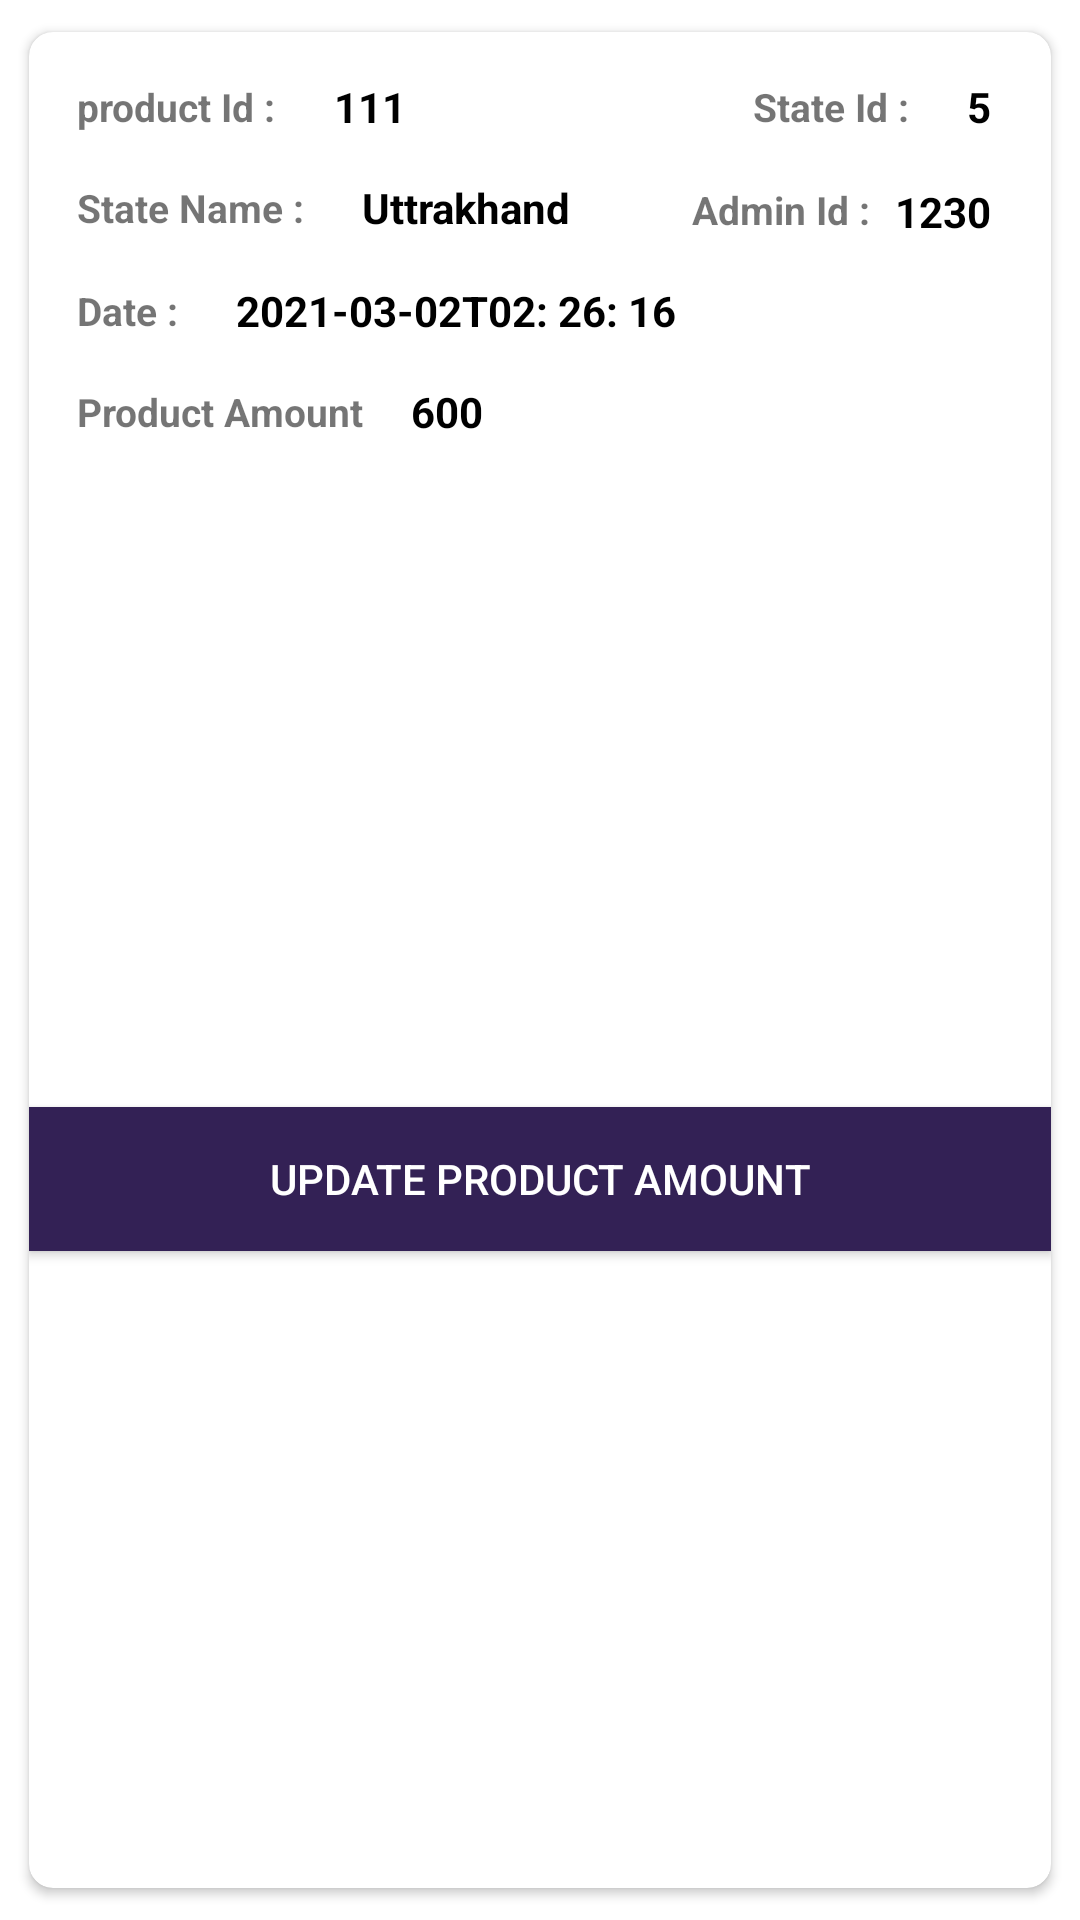

Android layout source for this screen:
<!-- AndroidManifest.xml: application theme Theme.InterviewTaskJava -->
<!-- res/layout/recyclerview_item.xml -->
<?xml version="1.0" encoding="utf-8"?>
<androidx.constraintlayout.widget.ConstraintLayout xmlns:android="http://schemas.android.com/apk/res/android"
    android:layout_width="match_parent"
    android:layout_height="wrap_content"
    xmlns:app="http://schemas.android.com/apk/res-auto">


    <androidx.cardview.widget.CardView
        android:layout_width="match_parent"
        android:layout_height="match_parent"
        app:cardCornerRadius="8dp"
        android:layout_margin="5dp"
        app:cardUseCompatPadding="true">
        <androidx.constraintlayout.widget.ConstraintLayout
            android:layout_width="match_parent"
            android:layout_height="match_parent">

            <TextView
                android:id="@+id/productIdTxt"
                android:layout_width="wrap_content"
                android:layout_height="wrap_content"
                android:text="product Id : "
                android:layout_margin="16dp"
                android:textSize="13sp"
                android:textStyle="bold"
                app:layout_constraintStart_toStartOf="parent"
                app:layout_constraintTop_toTopOf="parent"/>

            <TextView
                android:id="@+id/productId"
                android:layout_width="wrap_content"
                android:layout_height="wrap_content"
                android:text="111"
                android:layout_marginStart="16dp"
                android:textColor="@color/black"
                android:textSize="14sp"
                android:textStyle="bold"
                app:layout_constraintStart_toEndOf="@id/productIdTxt"
                app:layout_constraintTop_toTopOf="@id/productIdTxt"
                app:layout_constraintBottom_toBottomOf="@id/productIdTxt"/>


            <TextView
                android:id="@+id/stateIdTxt"
                android:layout_width="wrap_content"
                android:layout_height="wrap_content"
                android:text="State Id : "
                android:layout_margin="16dp"
                android:textSize="13sp"
                android:textStyle="bold"
                app:layout_constraintEnd_toStartOf="@id/stateId"
                app:layout_constraintTop_toTopOf="parent"/>

            <TextView
                android:id="@+id/stateId"
                android:layout_width="wrap_content"
                android:layout_height="wrap_content"
                android:text="5"
                android:layout_marginStart="16dp"
                android:textColor="@color/black"
                android:textSize="14sp"
                android:textStyle="bold"
                android:layout_marginEnd="20dp"
                app:layout_constraintEnd_toEndOf="parent"
                app:layout_constraintTop_toTopOf="@id/stateIdTxt"
                app:layout_constraintBottom_toBottomOf="@id/stateIdTxt" />



            <TextView
                android:id="@+id/stateNameTxt"
                android:layout_width="wrap_content"
                android:layout_height="wrap_content"
                android:text="State Name : "
                android:layout_margin="16dp"
                android:textSize="13sp"
                android:textStyle="bold"
                app:layout_constraintStart_toStartOf="parent"
                app:layout_constraintTop_toBottomOf="@id/productIdTxt"/>

            <TextView
                android:id="@+id/stateName"
                android:layout_width="wrap_content"
                android:layout_height="wrap_content"
                android:text="Uttrakhand"
                android:layout_marginStart="16dp"
                android:textColor="@color/black"
                android:textSize="14sp"
                android:textStyle="bold"
                app:layout_constraintStart_toEndOf="@id/stateNameTxt"
                app:layout_constraintTop_toTopOf="@id/stateNameTxt"
                app:layout_constraintBottom_toBottomOf="@id/stateNameTxt"/>


            <TextView
                android:id="@+id/adminIdTxt"
                android:layout_width="wrap_content"
                android:layout_height="wrap_content"
                android:text="Admin Id : "
                android:layout_marginEnd="5dp"
               android:layout_marginTop="16dp"
                android:textSize="13sp"
                android:textStyle="bold"
                app:layout_constraintEnd_toStartOf="@id/adminId"
                app:layout_constraintTop_toBottomOf="@id/stateId"/>

            <TextView
                android:id="@+id/adminId"
                android:layout_width="wrap_content"
                android:layout_height="wrap_content"
                android:text="1230"
                android:layout_marginEnd="20dp"
                android:layout_marginStart="16dp"
                android:textColor="@color/black"
                android:textSize="14sp"
                android:textStyle="bold"
                app:layout_constraintEnd_toEndOf="parent"
                app:layout_constraintTop_toTopOf="@id/adminIdTxt" />



            <TextView
                android:id="@+id/dateTxt"
                android:layout_width="wrap_content"
                android:layout_height="wrap_content"
                android:text="Date : "
                android:layout_margin="16dp"
                android:textSize="13sp"
                android:textStyle="bold"
                app:layout_constraintStart_toStartOf="parent"
                app:layout_constraintTop_toBottomOf="@id/adminIdTxt"/>

            <TextView
                android:id="@+id/date"
                android:layout_width="wrap_content"
                android:layout_height="wrap_content"
                android:text="2021-03-02T02: 26: 16"
                android:layout_marginStart="16dp"
                android:textColor="@color/black"
                android:textSize="14sp"
                android:textStyle="bold"
                app:layout_constraintStart_toEndOf="@id/dateTxt"
                app:layout_constraintTop_toTopOf="@id/dateTxt"
                app:layout_constraintBottom_toBottomOf="@id/dateTxt"/>



            <TextView
                android:id="@+id/productRateTxt"
                android:layout_width="wrap_content"
                android:layout_height="wrap_content"
                android:text="Product Amount"
                android:layout_margin="16dp"
                android:textSize="13sp"
                android:textStyle="bold"
                app:layout_constraintStart_toStartOf="parent"
                app:layout_constraintTop_toBottomOf="@id/dateTxt"/>

            <TextView
                android:id="@+id/productRate"
                android:layout_width="wrap_content"
                android:layout_height="wrap_content"
                android:text="600"
                android:layout_marginStart="16dp"
                android:textColor="@color/black"
                android:textSize="14sp"
                android:textStyle="bold"
                app:layout_constraintStart_toEndOf="@id/productRateTxt"
                app:layout_constraintTop_toTopOf="@id/productRateTxt"
                app:layout_constraintBottom_toBottomOf="@id/productRateTxt"/>

            <Button
                android:id="@+id/updateAmount"
                android:layout_width="match_parent"
                android:layout_height="wrap_content"
                android:text="Update Product Amount"
                android:textColor="@color/white"
                android:background="@color/purple"
                android:layout_marginTop="10dp"
                app:layout_constraintTop_toBottomOf="@id/productRate"
                app:layout_constraintBottom_toBottomOf="parent"
                app:layout_constraintStart_toStartOf="parent"
                app:layout_constraintEnd_toEndOf="parent"/>
        </androidx.constraintlayout.widget.ConstraintLayout>
    </androidx.cardview.widget.CardView>


</androidx.constraintlayout.widget.ConstraintLayout>
<!-- resources referenced by this layout -->
<resources>
  <color name="black">#FF000000</color>
  <color name="purple">#332155</color>
  <color name="white">#FFFFFFFF</color>
  <style name="Theme.InterviewTaskJava" parent="Theme.MaterialComponents.DayNight.DarkActionBar">
          
          <item name="colorPrimary">@color/purple_500</item>
          <item name="colorPrimaryVariant">@color/purple_700</item>
          <item name="colorOnPrimary">@color/white</item>
          
          <item name="colorSecondary">@color/teal_200</item>
          <item name="colorSecondaryVariant">@color/teal_700</item>
          <item name="colorOnSecondary">@color/black</item>
          
          <item name="android:statusBarColor" tools:targetApi="l">?attr/colorPrimaryVariant</item>
          
      </style>
  <color name="purple_500">#FF6200EE</color>
  <color name="purple_700">#FF3700B3</color>
  <color name="teal_200">#FF03DAC5</color>
  <color name="teal_700">#FF018786</color>
</resources>
